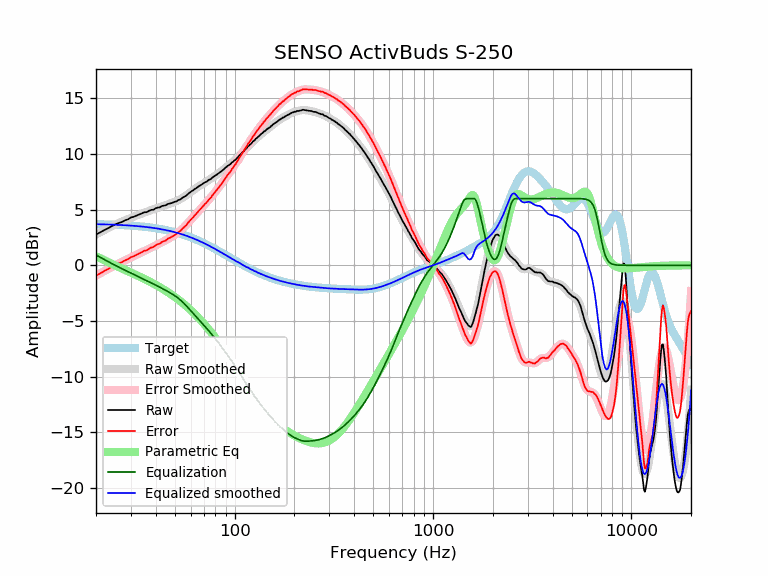

Source data for this figure (header and first rows):
frequency, raw, error, smoothed, error_smoothed, equalization, parametric_eq, equalized_raw, equalized_smoothed, target
20, 2.77, -0.93, 2.77, -0.92, 0.92, 0.82, 3.70, 3.70, 3.70
21, 2.96, -0.73, 2.97, -0.72, 0.72, 0.63, 3.68, 3.69, 3.69
22, 3.16, -0.52, 3.16, -0.52, 0.52, 0.45, 3.68, 3.68, 3.68
23, 3.33, -0.34, 3.33, -0.34, 0.34, 0.29, 3.67, 3.67, 3.67
24, 3.51, -0.15, 3.50, -0.16, 0.16, 0.13, 3.67, 3.66, 3.66
25, 3.68, 0.04, 3.65, 0.00, -0.00, -0.02, 3.68, 3.65, 3.65
26, 3.80, 0.17, 3.79, 0.16, -0.16, -0.16, 3.64, 3.63, 3.63
27, 3.89, 0.27, 3.92, 0.31, -0.31, -0.29, 3.59, 3.62, 3.62
28, 4.04, 0.44, 4.05, 0.44, -0.44, -0.42, 3.60, 3.60, 3.60
29, 4.13, 0.55, 4.16, 0.58, -0.58, -0.54, 3.56, 3.59, 3.59
30, 4.30, 0.73, 4.27, 0.70, -0.70, -0.66, 3.60, 3.57, 3.57
31, 4.36, 0.81, 4.37, 0.82, -0.82, -0.77, 3.54, 3.55, 3.55
32, 4.47, 0.94, 4.47, 0.94, -0.94, -0.89, 3.53, 3.53, 3.53
33, 4.56, 1.05, 4.57, 1.06, -1.06, -1.00, 3.51, 3.51, 3.51
34, 4.66, 1.18, 4.65, 1.17, -1.17, -1.11, 3.49, 3.49, 3.49
35, 4.77, 1.31, 4.74, 1.27, -1.27, -1.22, 3.50, 3.46, 3.46
36, 4.77, 1.33, 4.82, 1.38, -1.38, -1.33, 3.39, 3.44, 3.44
37, 4.90, 1.49, 4.89, 1.48, -1.48, -1.43, 3.42, 3.41, 3.41
38, 4.98, 1.60, 4.97, 1.58, -1.58, -1.54, 3.40, 3.39, 3.39
39, 5.00, 1.64, 5.04, 1.68, -1.68, -1.65, 3.32, 3.36, 3.36
40, 5.13, 1.80, 5.11, 1.78, -1.78, -1.75, 3.35, 3.33, 3.33
41, 5.19, 1.89, 5.18, 1.88, -1.88, -1.86, 3.31, 3.30, 3.30
42, 5.21, 1.95, 5.24, 1.98, -1.98, -1.97, 3.24, 3.27, 3.27
43, 5.33, 2.10, 5.31, 2.07, -2.07, -2.08, 3.26, 3.23, 3.23
44, 5.36, 2.16, 5.37, 2.17, -2.17, -2.19, 3.20, 3.20, 3.20
45, 5.40, 2.24, 5.43, 2.26, -2.26, -2.30, 3.14, 3.16, 3.16
46, 5.51, 2.38, 5.48, 2.36, -2.36, -2.41, 3.16, 3.13, 3.13
47, 5.55, 2.46, 5.54, 2.45, -2.45, -2.52, 3.10, 3.09, 3.09
48, 5.59, 2.54, 5.60, 2.55, -2.55, -2.63, 3.05, 3.05, 3.05
49, 5.65, 2.64, 5.66, 2.64, -2.64, -2.74, 3.01, 3.01, 3.01
50, 5.72, 2.75, 5.72, 2.75, -2.75, -2.86, 2.98, 2.97, 2.97
51, 5.75, 2.82, 5.78, 2.85, -2.85, -2.97, 2.90, 2.93, 2.93
52, 5.87, 2.98, 5.85, 2.97, -2.97, -3.08, 2.91, 2.89, 2.89
53, 5.90, 3.06, 5.93, 3.09, -3.09, -3.20, 2.82, 2.84, 2.84
54, 6.01, 3.21, 6.01, 3.21, -3.21, -3.32, 2.80, 2.80, 2.80
55, 6.11, 3.36, 6.10, 3.35, -3.35, -3.43, 2.76, 2.75, 2.75
56, 6.19, 3.49, 6.19, 3.49, -3.49, -3.55, 2.70, 2.71, 2.71
57, 6.26, 3.60, 6.29, 3.63, -3.63, -3.67, 2.63, 2.66, 2.66
58, 6.39, 3.78, 6.39, 3.78, -3.78, -3.79, 2.61, 2.61, 2.61
59, 6.51, 3.95, 6.49, 3.92, -3.92, -3.91, 2.59, 2.56, 2.56
60, 6.59, 4.08, 6.58, 4.07, -4.07, -4.03, 2.52, 2.51, 2.51
61, 6.69, 4.23, 6.68, 4.21, -4.21, -4.15, 2.48, 2.46, 2.46
62, 6.75, 4.34, 6.77, 4.36, -4.36, -4.27, 2.40, 2.41, 2.41
63, 6.87, 4.51, 6.86, 4.50, -4.50, -4.39, 2.38, 2.36, 2.36
64, 6.93, 4.62, 6.94, 4.63, -4.63, -4.51, 2.30, 2.31, 2.31
65, 7.02, 4.76, 7.02, 4.77, -4.77, -4.64, 2.26, 2.26, 2.26
66, 7.11, 4.91, 7.10, 4.90, -4.90, -4.76, 2.22, 2.21, 2.21
67, 7.17, 5.02, 7.18, 5.03, -5.03, -4.88, 2.15, 2.15, 2.15
68, 7.25, 5.15, 7.25, 5.15, -5.15, -5.01, 2.10, 2.10, 2.10
69, 7.32, 5.28, 7.32, 5.28, -5.28, -5.13, 2.05, 2.05, 2.05
70, 7.40, 5.41, 7.39, 5.40, -5.40, -5.26, 2.00, 1.99, 1.99
71, 7.47, 5.53, 7.46, 5.52, -5.52, -5.38, 1.95, 1.94, 1.94
72, 7.51, 5.63, 7.53, 5.64, -5.64, -5.51, 1.87, 1.88, 1.88
73, 7.58, 5.75, 7.59, 5.76, -5.76, -5.64, 1.82, 1.83, 1.83
74, 7.68, 5.91, 7.66, 5.88, -5.88, -5.76, 1.80, 1.78, 1.78
75, 7.71, 5.99, 7.73, 6.00, -6.00, -5.89, 1.71, 1.72, 1.72
76, 7.76, 6.09, 7.79, 6.13, -6.13, -6.02, 1.63, 1.67, 1.67
77, 7.87, 6.26, 7.86, 6.25, -6.25, -6.14, 1.62, 1.61, 1.61
78, 7.94, 6.38, 7.93, 6.37, -6.37, -6.27, 1.57, 1.56, 1.56
79, 8.01, 6.51, 8.00, 6.50, -6.50, -6.40, 1.51, 1.50, 1.50
... 553 more rows
